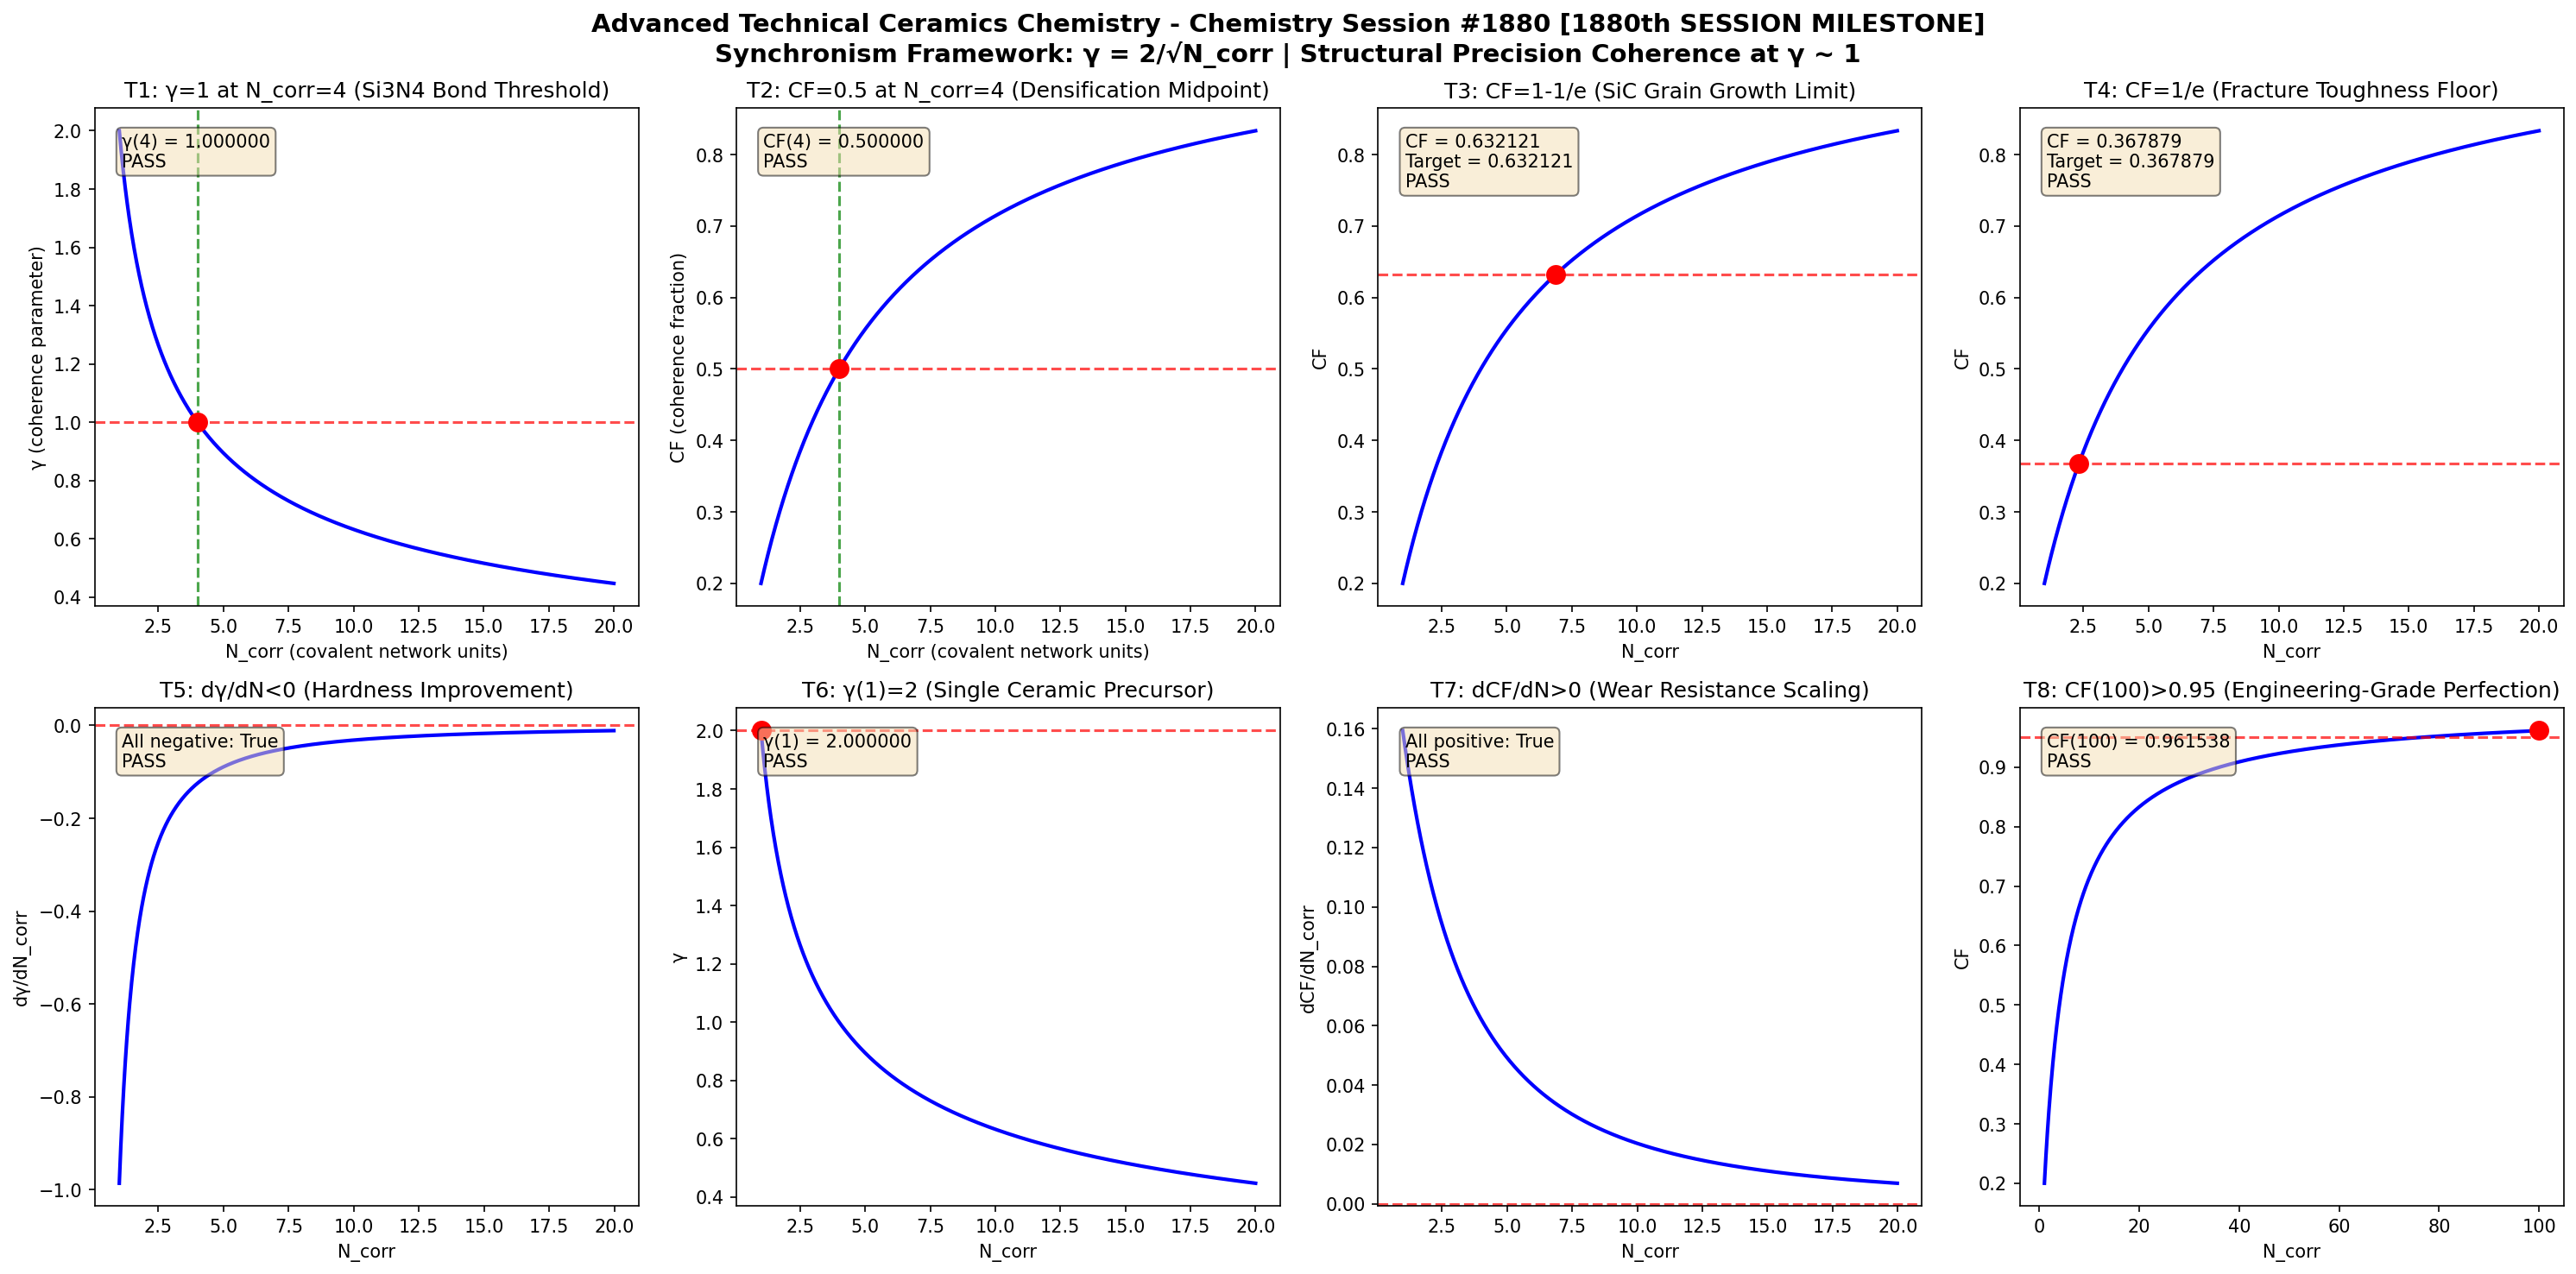

Write Python code to recreate this figure.
import numpy as np
import matplotlib
matplotlib.use('Agg')
import matplotlib.pyplot as plt

def gamma(N_corr):
    return 2.0 / np.sqrt(N_corr)

def coherence_fraction(gamma_val):
    return 1.0 / (1.0 + gamma_val**2)

N_corr = np.linspace(1, 20, 1000)
g = gamma(N_corr)
cf = coherence_fraction(g)

fig, axes = plt.subplots(2, 4, figsize=(20, 10))
fig.suptitle('Advanced Technical Ceramics Chemistry - Chemistry Session #1880 [1880th SESSION MILESTONE]\nSynchronism Framework: \u03b3 = 2/\u221aN_corr | Structural Precision Coherence at \u03b3 ~ 1', fontsize=14, fontweight='bold')

results = []

# Test 1: gamma = 1 at N_corr = 4
ax = axes[0, 0]
n4 = 4.0
g4 = gamma(n4)
ax.plot(N_corr, g, 'b-', linewidth=2)
ax.axhline(y=1.0, color='r', linestyle='--', alpha=0.7)
ax.axvline(x=4.0, color='g', linestyle='--', alpha=0.7)
ax.plot(4.0, 1.0, 'ro', markersize=10)
ax.set_xlabel('N_corr (covalent network units)')
ax.set_ylabel('\u03b3 (coherence parameter)')
ax.set_title('T1: \u03b3=1 at N_corr=4 (Si3N4 Bond Threshold)')
t1 = abs(g4 - 1.0) < 1e-10
results.append(('T1: \u03b3(4)=1', t1))
ax.text(0.05, 0.95, f'\u03b3(4) = {g4:.6f}\n{"PASS" if t1 else "FAIL"}', transform=ax.transAxes, verticalalignment='top', bbox=dict(boxstyle='round', facecolor='wheat', alpha=0.5))

# Test 2: CF = 0.5 at N_corr = 4
ax = axes[0, 1]
cf4 = coherence_fraction(g4)
ax.plot(N_corr, cf, 'b-', linewidth=2)
ax.axhline(y=0.5, color='r', linestyle='--', alpha=0.7)
ax.axvline(x=4.0, color='g', linestyle='--', alpha=0.7)
ax.plot(4.0, 0.5, 'ro', markersize=10)
ax.set_xlabel('N_corr (covalent network units)')
ax.set_ylabel('CF (coherence fraction)')
ax.set_title('T2: CF=0.5 at N_corr=4 (Densification Midpoint)')
t2 = abs(cf4 - 0.5) < 1e-10
results.append(('T2: CF(4)=0.5', t2))
ax.text(0.05, 0.95, f'CF(4) = {cf4:.6f}\n{"PASS" if t2 else "FAIL"}', transform=ax.transAxes, verticalalignment='top', bbox=dict(boxstyle='round', facecolor='wheat', alpha=0.5))

# Test 3: CF -> 1-1/e threshold
ax = axes[0, 2]
target_cf3 = 1 - 1/np.e
g_t3 = np.sqrt(1/target_cf3 - 1)
n_t3 = (2.0/g_t3)**2
cf_check3 = coherence_fraction(gamma(n_t3))
ax.plot(N_corr, cf, 'b-', linewidth=2)
ax.axhline(y=target_cf3, color='r', linestyle='--', alpha=0.7)
ax.plot(n_t3, target_cf3, 'ro', markersize=10)
ax.set_xlabel('N_corr')
ax.set_ylabel('CF')
ax.set_title('T3: CF=1-1/e (SiC Grain Growth Limit)')
t3 = abs(cf_check3 - target_cf3) < 1e-10
results.append(('T3: CF=1-1/e', t3))
ax.text(0.05, 0.95, f'CF = {cf_check3:.6f}\nTarget = {target_cf3:.6f}\n{"PASS" if t3 else "FAIL"}', transform=ax.transAxes, verticalalignment='top', bbox=dict(boxstyle='round', facecolor='wheat', alpha=0.5))

# Test 4: CF -> 1/e threshold
ax = axes[0, 3]
target_cf4 = 1/np.e
g_t4 = np.sqrt(1/target_cf4 - 1)
n_t4 = (2.0/g_t4)**2
cf_check4 = coherence_fraction(gamma(n_t4))
ax.plot(N_corr, cf, 'b-', linewidth=2)
ax.axhline(y=target_cf4, color='r', linestyle='--', alpha=0.7)
ax.plot(n_t4, target_cf4, 'ro', markersize=10)
ax.set_xlabel('N_corr')
ax.set_ylabel('CF')
ax.set_title('T4: CF=1/e (Fracture Toughness Floor)')
t4 = abs(cf_check4 - target_cf4) < 1e-10
results.append(('T4: CF=1/e', t4))
ax.text(0.05, 0.95, f'CF = {cf_check4:.6f}\nTarget = {target_cf4:.6f}\n{"PASS" if t4 else "FAIL"}', transform=ax.transAxes, verticalalignment='top', bbox=dict(boxstyle='round', facecolor='wheat', alpha=0.5))

# Test 5: dgamma/dN < 0 (monotonic decrease)
ax = axes[1, 0]
dg = np.diff(g)
dn = np.diff(N_corr)
dgdn = dg/dn
ax.plot(N_corr[:-1], dgdn, 'b-', linewidth=2)
ax.axhline(y=0, color='r', linestyle='--', alpha=0.7)
ax.set_xlabel('N_corr')
ax.set_ylabel('d\u03b3/dN_corr')
ax.set_title('T5: d\u03b3/dN<0 (Hardness Improvement)')
t5 = np.all(dgdn < 0)
results.append(('T5: d\u03b3/dN<0', t5))
ax.text(0.05, 0.95, f'All negative: {t5}\n{"PASS" if t5 else "FAIL"}', transform=ax.transAxes, verticalalignment='top', bbox=dict(boxstyle='round', facecolor='wheat', alpha=0.5))

# Test 6: gamma(1) = 2
ax = axes[1, 1]
g1 = gamma(1.0)
ax.plot(N_corr, g, 'b-', linewidth=2)
ax.plot(1.0, 2.0, 'ro', markersize=10)
ax.axhline(y=2.0, color='r', linestyle='--', alpha=0.7)
ax.set_xlabel('N_corr')
ax.set_ylabel('\u03b3')
ax.set_title('T6: \u03b3(1)=2 (Single Ceramic Precursor)')
t6 = abs(g1 - 2.0) < 1e-10
results.append(('T6: \u03b3(1)=2', t6))
ax.text(0.05, 0.95, f'\u03b3(1) = {g1:.6f}\n{"PASS" if t6 else "FAIL"}', transform=ax.transAxes, verticalalignment='top', bbox=dict(boxstyle='round', facecolor='wheat', alpha=0.5))

# Test 7: dCF/dN > 0 (monotonic increase)
ax = axes[1, 2]
dcf = np.diff(cf)
dcfdn = dcf/dn
ax.plot(N_corr[:-1], dcfdn, 'b-', linewidth=2)
ax.axhline(y=0, color='r', linestyle='--', alpha=0.7)
ax.set_xlabel('N_corr')
ax.set_ylabel('dCF/dN_corr')
ax.set_title('T7: dCF/dN>0 (Wear Resistance Scaling)')
t7 = np.all(dcfdn > 0)
results.append(('T7: dCF/dN>0', t7))
ax.text(0.05, 0.95, f'All positive: {t7}\n{"PASS" if t7 else "FAIL"}', transform=ax.transAxes, verticalalignment='top', bbox=dict(boxstyle='round', facecolor='wheat', alpha=0.5))

# Test 8: CF(100) > 0.95 (asymptotic)
ax = axes[1, 3]
N_large = np.linspace(1, 100, 1000)
g_large = gamma(N_large)
cf_large = coherence_fraction(g_large)
cf100 = coherence_fraction(gamma(100.0))
ax.plot(N_large, cf_large, 'b-', linewidth=2)
ax.axhline(y=0.95, color='r', linestyle='--', alpha=0.7)
ax.plot(100.0, cf100, 'ro', markersize=10)
ax.set_xlabel('N_corr')
ax.set_ylabel('CF')
ax.set_title('T8: CF(100)>0.95 (Engineering-Grade Perfection)')
t8 = cf100 > 0.95
results.append(('T8: CF(100)>0.95', t8))
ax.text(0.05, 0.95, f'CF(100) = {cf100:.6f}\n{"PASS" if t8 else "FAIL"}', transform=ax.transAxes, verticalalignment='top', bbox=dict(boxstyle='round', facecolor='wheat', alpha=0.5))

plt.tight_layout()
plt.savefig('/mnt/c/exe/projects/ai-agents/Synchronism/simulations/chemistry/advanced_technical_ceramics_chemistry_coherence.png', dpi=150, bbox_inches='tight')
plt.close()

print(f"\n{'='*60}")
print(f"ADVANCED TECHNICAL CERAMICS CHEMISTRY SESSION #1880 - VALIDATION RESULTS")
print(f"*** 1880th SESSION MILESTONE ***")
print(f"Finding #1807 | 1743rd Phenomenon Type")
print(f"{'='*60}")
all_pass = all(r[1] for r in results)
for name, passed in results:
    print(f"  {name}: {'PASS' if passed else 'FAIL'}")
print(f"{'='*60}")
print(f"  OVERALL: {'ALL 8 TESTS PASSED' if all_pass else 'SOME TESTS FAILED'}")
print(f"{'='*60}")
